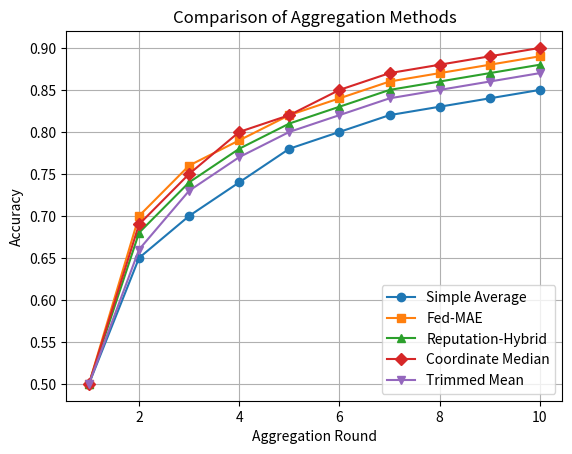

Write the Python code that produced this figure.
import matplotlib.pyplot as plt

# 替换为你的实际实验结果
rounds = list(range(1, 11))
accuracy_avg = [0.5, 0.65, 0.7, 0.74, 0.78, 0.8, 0.82, 0.83, 0.84, 0.85]
accuracy_mae = [0.5, 0.7, 0.76, 0.79, 0.82, 0.84, 0.86, 0.87, 0.88, 0.89]
accuracy_rep = [0.5, 0.68, 0.74, 0.78, 0.81, 0.83, 0.85, 0.86, 0.87, 0.88]
accuracy_med = [0.5, 0.69, 0.75, 0.8, 0.82, 0.85, 0.87, 0.88, 0.89, 0.9]  # 示例
accuracy_trim = [0.5, 0.66, 0.73, 0.77, 0.8, 0.82, 0.84, 0.85, 0.86, 0.87]  # 示例

plt.figure()
plt.plot(rounds, accuracy_avg, marker="o", label="Simple Average")
plt.plot(rounds, accuracy_mae, marker="s", label="Fed-MAE")
plt.plot(rounds, accuracy_rep, marker="^", label="Reputation-Hybrid")
plt.plot(rounds, accuracy_med, marker="D", label="Coordinate Median")
plt.plot(rounds, accuracy_trim, marker="v", label="Trimmed Mean")

plt.xlabel("Aggregation Round")
plt.ylabel("Accuracy")
plt.title("Comparison of Aggregation Methods")
plt.legend()
plt.grid(True)
plt.show()
